Dataset: processed (GitHub, Shivamm638/IADAI201-2505469-Shivam). Classes: empty, occupied.

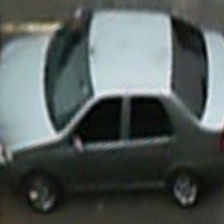
Label: occupied

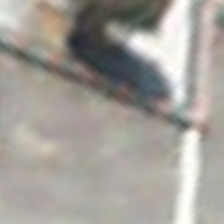
Label: empty

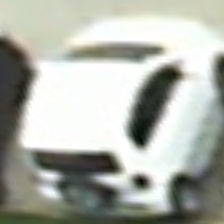
Label: occupied

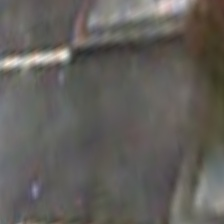
Label: empty

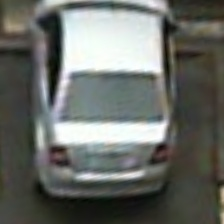
Label: occupied

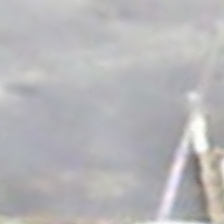
Label: empty
